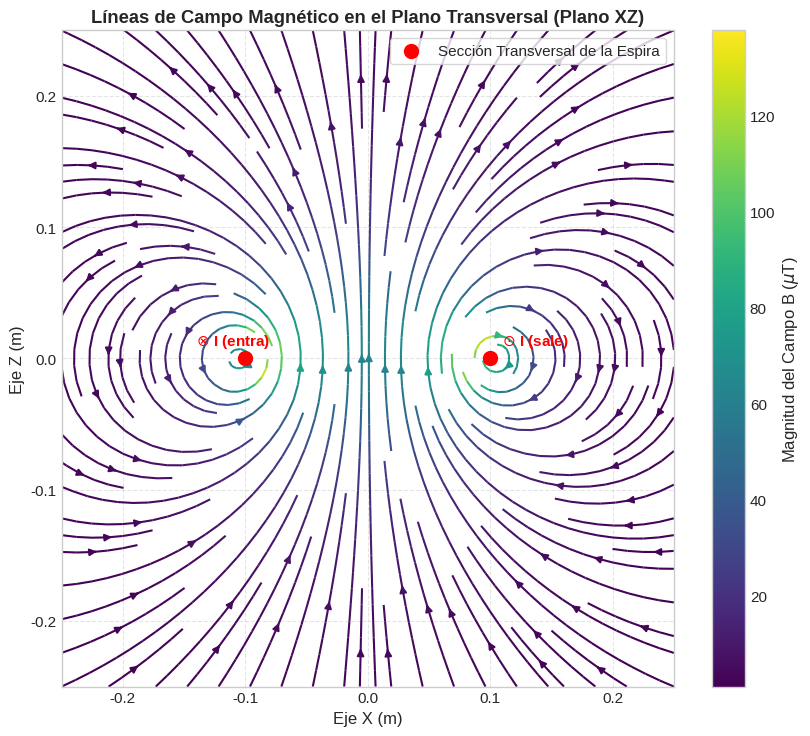
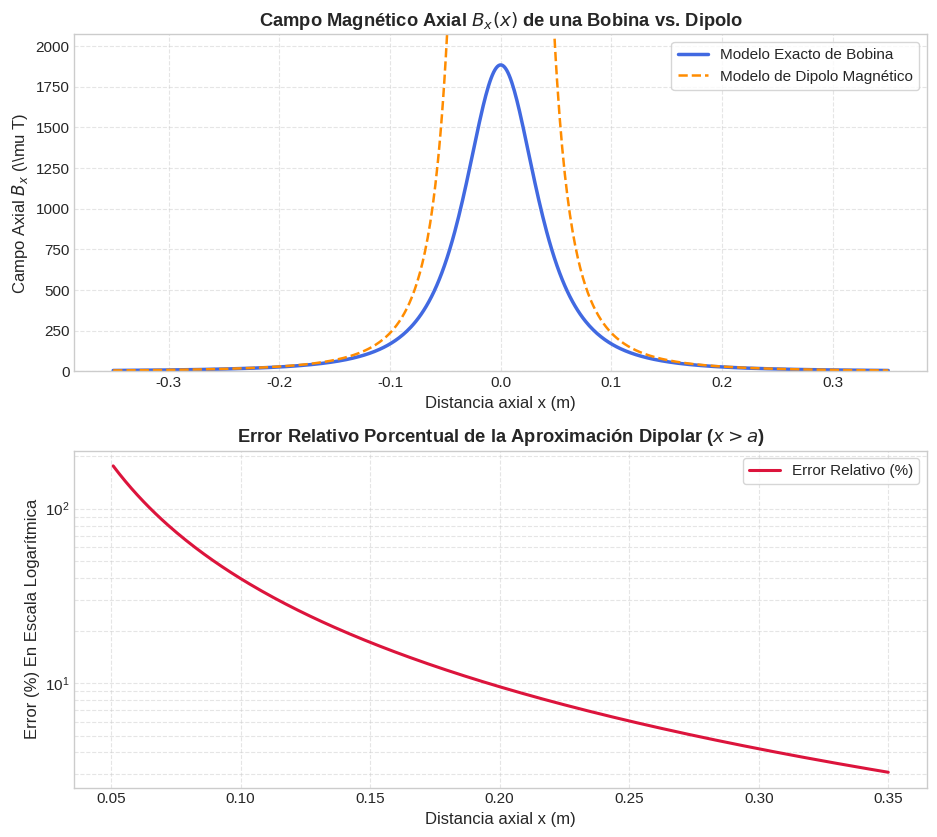
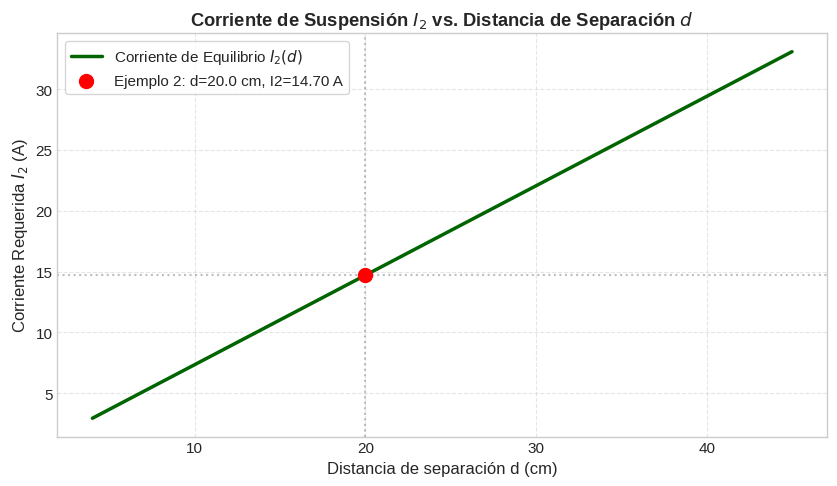

These charts were generated, in order, by the following Python code: (Note: this script raises an exception after producing the figures.)
import numpy as np
import matplotlib.pyplot as plt

# Configuración estética de Matplotlib
plt.style.use('seaborn-v0_8-whitegrid' if 'seaborn-v0_8-whitegrid' in plt.style.available else 'default')
plt.rcParams.update({'font.size': 11, 'axes.labelsize': 12, 'figure.titlesize': 13})

# =======================================================================
# SIMULACIÓN 1: LEY DE BIOT-SAVART INTEGRADA EN 3D PARA UNA ESPIRA
# =======================================================================
R_espira = 0.1       # Radio de la espira circular (m)
I_espira = 10.0      # Corriente que circula (A)
mu_0 = 4.0 * np.pi * 1e-7

# Definir rejilla espacial en el plano XZ (plano transversal, Y=0)
x_grid = np.linspace(-0.25, 0.25, 35)
z_grid = np.linspace(-0.25, 0.25, 35)
X_mesh, Z_mesh = np.meshgrid(x_grid, z_grid)

Bx_mesh = np.zeros_like(X_mesh)
Bz_mesh = np.zeros_like(X_mesh)

# Discretización de la espira en N elementos diferenciales de corriente
theta_mesh = np.linspace(0, 2.0 * np.pi, 250)
d_theta = theta_mesh[1] - theta_mesh[0]

for th in theta_mesh:
    # Posición de la fuente diferencial dL en el plano XY (Z=0)
    x_s = R_espira * np.cos(th)
    y_s = R_espira * np.sin(th)
    z_s = 0.0
    
    # Vector diferencial dL = [-R*sin(th), R*cos(th), 0] * d_theta
    dl_x = -R_espira * np.sin(th) * d_theta
    dl_y = R_espira * np.cos(th) * d_theta
    dl_z = 0.0
    
    # Sumar contribuciones a cada punto de la grilla de campo
    for r_idx in range(X_mesh.shape[0]):
        for c_idx in range(X_mesh.shape[1]):
            x_p = X_mesh[r_idx, c_idx]
            y_p = 0.0 # Plano transversal Y=0
            z_p = Z_mesh[r_idx, c_idx]
            
            # Vector de posición relativa r
            rx = x_p - x_s
            ry = y_p - y_s
            rz = z_p - z_s
            r_len = np.sqrt(rx**2 + ry**2 + rz**2)
            
            # Evitar singularidades en la sección transversal del cable
            if r_len > 0.015:
                # Producto vectorial dL x r
                cross_x = dl_y * rz - dl_z * ry
                cross_z = dl_x * ry - dl_y * rx
                
                # Ley de Biot-Savart
                Bx_mesh[r_idx, c_idx] += (mu_0 * I_espira / (4.0 * np.pi)) * cross_x / (r_len**3)
                Bz_mesh[r_idx, c_idx] += (mu_0 * I_espira / (4.0 * np.pi)) * cross_z / (r_len**3)

B_magnitude = np.sqrt(Bx_mesh**2 + Bz_mesh**2)

fig, ax = plt.subplots(figsize=(8.5, 7.5))
strm = ax.streamplot(X_mesh, Z_mesh, Bx_mesh, Bz_mesh, color=B_magnitude*1e6, 
                    cmap='viridis', linewidth=1.5, density=1.35)
fig.colorbar(strm.lines, ax=ax, label=r'Magnitud del Campo B ($\mu$T)')

# Dibujar las secciones transversales de la espira de corriente en el plano XZ
ax.scatter([-R_espira, R_espira], [0, 0], color='red', s=100, zorder=5, label='Sección Transversal de la Espira')
ax.text(-R_espira - 0.04, 0.01, r'$\otimes$ I (entra)', color='red', fontsize=11, fontweight='bold')
ax.text(R_espira + 0.01, 0.01, r'$\odot$ I (sale)', color='red', fontsize=11, fontweight='bold')

ax.set_title("Líneas de Campo Magnético en el Plano Transversal (Plano XZ)", fontweight='bold')
ax.set_xlabel("Eje X (m)")
ax.set_ylabel("Eje Z (m)")
ax.set_xlim(-0.25, 0.25)
ax.set_ylim(-0.25, 0.25)
ax.grid(True, ls='--', alpha=0.5)
ax.legend(frameon=True, loc='upper right')
plt.tight_layout()
plt.show()


# =======================================================================
# SIMULACIÓN 2: PERFIL DE CAMPO AXIAL DE BOBINA VS. DIPOLO Y ERROR
# =======================================================================
N_vueltas = 30     # Número de espiras (Ejemplo 5)
I_corriente = 5.0  # Corriente (A)
a_radio = 0.05     # Radio de bobina (m)
mu_0_val = 4.0 * np.pi * 1e-7

# Momento dipolar magnético corregido
mu_dipolar = N_vueltas * I_corriente * np.pi * (a_radio**2)

x_axis = np.linspace(-0.35, 0.35, 600)

# Modelo exacto en el eje axial de la bobina
B_exact_axial = (N_vueltas * mu_0_val * I_corriente * (a_radio**2)) / (2.0 * (x_axis**2 + a_radio**2)**1.5)

# Modelo aproximado dipolar corregido (evitando división por cero)
B_dipole_axial = (mu_0_val * mu_dipolar) / (2.0 * np.pi * np.maximum(np.abs(x_axis), 0.015)**3)

error_pct_rel = np.abs(B_exact_axial - B_dipole_axial) / B_exact_axial * 100.0

fig, (ax1, ax2) = plt.subplots(2, 1, figsize=(9.5, 8.5))

# Panel 1: Perfiles axiales
ax1.plot(x_axis, B_exact_axial * 1e6, 'royalblue', lw=2.5, label='Modelo Exacto de Bobina')
ax1.plot(x_axis, B_dipole_axial * 1e6, 'darkorange', lw=1.8, ls='--', label='Modelo de Dipolo Magnético')
ax1.set_title("Campo Magnético Axial $B_x(x)$ de una Bobina vs. Dipolo", fontweight='bold')
ax1.set_xlabel("Distancia axial x (m)")
ax1.set_ylabel(r"Campo Axial $B_x$ (\\mu T)")
ax1.set_ylim(0, np.max(B_exact_axial)*1.1e6)
ax1.grid(True, ls='--', alpha=0.5)
ax1.legend(frameon=True)

# Panel 2: Error relativo logarítmico para x > a
x_far_field = x_axis[x_axis > a_radio]
err_far_field = error_pct_rel[x_axis > a_radio]
ax2.plot(x_far_field, err_far_field, 'crimson', lw=2.2, label='Error Relativo (%)')
ax2.set_yscale('log')
ax2.set_title("Error Relativo Porcentual de la Aproximación Dipolar ($x > a$)", fontweight='bold')
ax2.set_xlabel("Distancia axial x (m)")
ax2.set_ylabel("Error (%) En Escala Logarítmica")
ax2.grid(True, which='both', ls='--', alpha=0.5)
ax2.legend(frameon=True)

plt.tight_layout()
plt.show()


# =======================================================================
# SIMULACIÓN 3: CURVA DE SUSPENSIÓN MAGNÉTICA DE CONDUCTORES
# =======================================================================
I_sup = 80.0        # Corriente en el alambre superior (A) (Ejemplo 2)
lambda_kg_m = 1.2e-4 # Densidad lineal: 0.12 g/m
grav_acc = 9.8      # Gravedad (m/s^2)
mu_0_const = 4.0 * np.pi * 1e-7

F_g_per_L = lambda_kg_m * grav_acc # Fuerza de gravedad por longitud
d_range_cm = np.linspace(4.0, 45.0, 400)
d_range_m = d_range_cm / 100.0

# Corriente I2 de equilibrio en suspensión para cada distancia d
I2_equilibrium = (2.0 * np.pi * d_range_m * F_g_per_L) / (mu_0_const * I_sup)

fig, ax = plt.subplots(figsize=(8.5, 5))
ax.plot(d_range_cm, I2_equilibrium, 'darkgreen', lw=2.5, label='Corriente de Equilibrio $I_2(d)$')

# Destacar el punto del Ejemplo 2: d = 20 cm
d_target_cm = 20.0
I2_target = (2.0 * np.pi * (d_target_cm/100.0) * F_g_per_L) / (mu_0_const * I_sup)
ax.scatter([d_target_cm], [I2_target], color='red', s=100, zorder=5, 
           label=f'Ejemplo 2: d={d_target_cm} cm, I2={I2_target:.2f} A')

ax.axvline(d_target_cm, color='gray', ls=':', alpha=0.5)
ax.axhline(I2_target, color='gray', ls=':', alpha=0.5)

ax.set_title("Corriente de Suspensión $I_2$ vs. Distancia de Separación $d$", fontweight='bold')
ax.set_xlabel("Distancia de separación d (cm)")
ax.set_ylabel("Corriente Requerida $I_2$ (A)")
ax.grid(True, ls='--', alpha=0.5)
ax.legend(frameon=True)
plt.tight_layout()
plt.show()


import sympy as sp

# Definir variables simbólicas reales
x_sym, y_sym, a_sym = sp.symbols('x y a', real=True, positive=True)

# Definir integrando del conductor recto
integrando_c = x_sym / (x_sym**2 + y_sym**2)**sp.Rational(3, 2)

# Evaluar la integral definida respecto a y desde -a hasta a
integral_definida = sp.integrate(integrando_c, (y_sym, -a_sym, a_sym))
integral_simplificada = sp.simplify(integral_definida)

# Comparación con el valor esperado del libro
valor_esperado = 2.0 * a_sym / (x_sym * sp.sqrt(x_sym**2 + a_sym**2))
diff_algebraica = sp.simplify(integral_simplificada - valor_esperado)

print("======================================================================")
print("VERIFICACIÓN SIMBÓLICA DE LA INTEGRAL DEL CONDUCTOR CON SYMPY")
print("======================================================================")
print(f"Integrando:                  {integrando_c}")
print(f"Resultado de la Integral:    {integral_simplificada}")
print(f"Valor Esperado Analítico:    {valor_esperado}")
print(f"Diferencia simbólica:        {diff_algebraica} (Esperado: 0)")

assert diff_algebraica == 0, "Error: ¡La integral calculada no coincide con el valor esperado!"
print("======================================================================")
print("¡VERIFICACIÓN COMPLETA! Se validó de forma exacta la deducción analítica.")
print("======================================================================")
